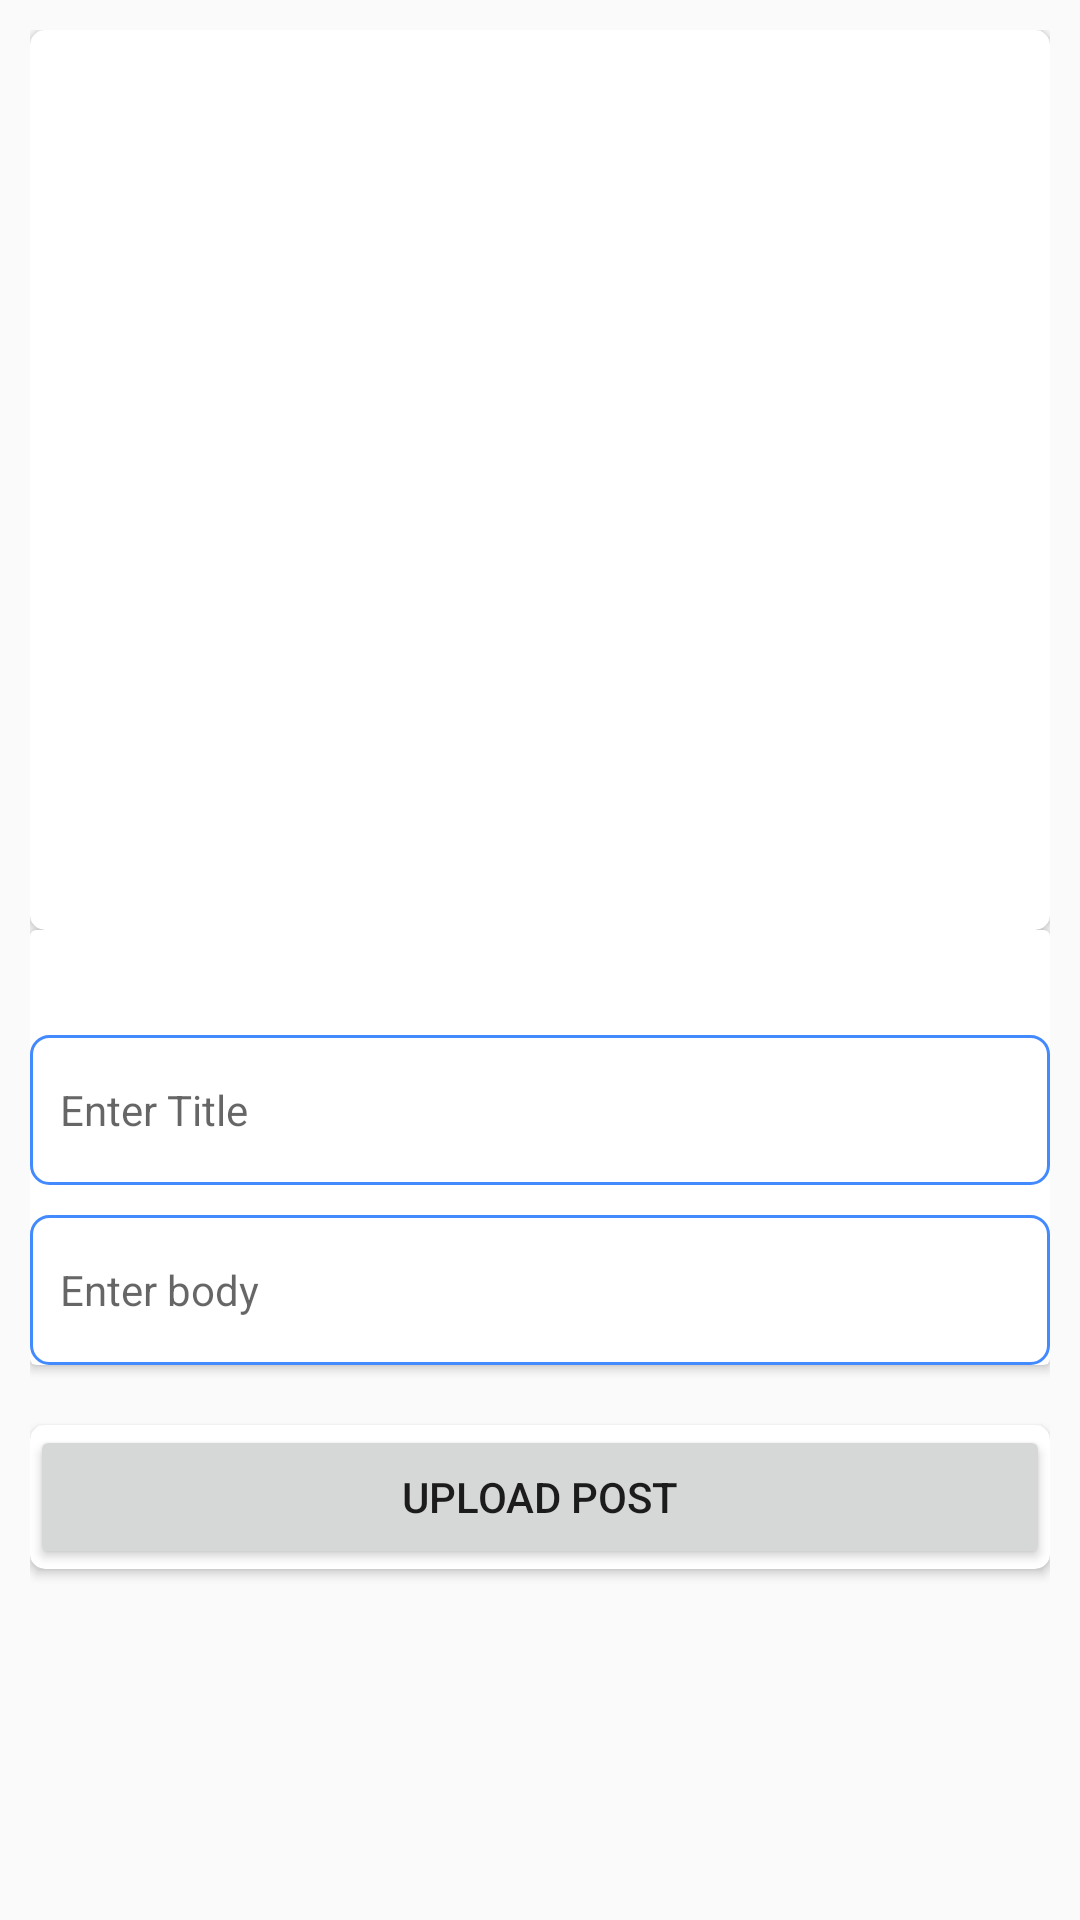

The Android layout XML behind this screen, and the referenced resources:
<!-- AndroidManifest.xml: application theme AppTheme -->
<!-- res/layout/activity_main.xml -->
<LinearLayout android:layout_width="match_parent"
    android:layout_height="match_parent"
    xmlns:app="http://schemas.android.com/apk/res-auto"
    android:orientation="vertical"
    android:padding="10dp"
    android:id="@+id/getView"
    xmlns:android="http://schemas.android.com/apk/res/android">
    <androidx.cardview.widget.CardView
        app:cardCornerRadius="5dp"
        android:layout_width="match_parent"
        android:layout_height="300dp">

        <FrameLayout
            android:layout_width="match_parent"
            android:layout_height="match_parent">
        <androidx.coordinatorlayout.widget.CoordinatorLayout
            android:layout_width="match_parent"
            android:layout_height="match_parent">
            <ImageView
                android:id="@+id/PostImgVw"
                android:src="@drawable/dummy"
                android:scaleType="fitXY"
                android:layout_width="match_parent"
                android:layout_height="match_parent" />
        </androidx.coordinatorlayout.widget.CoordinatorLayout>
            <ProgressBar
            android:id="@+id/pbProfileUpdating"
            android:layout_width="45dp"
            android:layout_height="45dp"
            android:visibility="gone"
            android:layout_gravity="center"/>
        </FrameLayout>

    </androidx.cardview.widget.CardView>
    
    <androidx.cardview.widget.CardView
        android:layout_width="match_parent"
        android:layout_height="wrap_content">
<LinearLayout
    android:orientation="vertical"
    android:layout_width="match_parent"
    android:layout_height="wrap_content">
        <EditText
            android:layout_marginTop="35dp"
            android:id="@+id/TitleET"
            android:layout_height="wrap_content"
            android:layout_width="match_parent"
            android:minHeight="50dp"
            android:hint="@string/enter_title"
            android:paddingLeft="10dp"
            android:textSize="14sp"
            android:paddingTop="8dp"
            android:paddingBottom="8dp"
            android:background="@drawable/ed_bstroke_selector"
            android:inputType="text"
            android:paddingStart="10dp" />
        <EditText
            android:layout_marginTop="10dp"
            android:id="@+id/BodyET"
            android:layout_height="wrap_content"
            android:layout_width="match_parent"
            android:minHeight="50dp"
            android:hint="Enter body"
            android:paddingLeft="10dp"
            android:textSize="14sp"
            android:paddingTop="8dp"
            android:paddingBottom="8dp"
            android:background="@drawable/ed_bstroke_selector"
            android:inputType="text"
            android:paddingStart="10dp" />
</LinearLayout>

    </androidx.cardview.widget.CardView>
    <androidx.cardview.widget.CardView
        app:cardCornerRadius="5dp"
        android:layout_marginTop="20dp"
        android:layout_width="match_parent"
        android:layout_height="wrap_content">
        <Button
            android:id="@+id/uploadImgBtn"
            android:text="@string/upload_post"
            android:layout_width="match_parent"
            android:layout_height="wrap_content" />
    </androidx.cardview.widget.CardView>
</LinearLayout>
<!-- resources referenced by this layout -->
<resources>
  <!-- drawable ed_bstroke_selector (drawable) -->
  <?xml version="1.0" encoding="utf-8"?>
  <selector xmlns:android="http://schemas.android.com/apk/res/android">
  <item >
      <shape android:shape="rectangle">
       <stroke android:width="1dp" android:color="#448AFF" />
       <corners android:radius="6dp"/>
       <solid android:color="#FFF"/>
      </shape>
  </item>
  </selector>
  <string name="enter_title">Enter Title</string>
  <string name="upload_post">Upload Post</string>
  <style name="AppTheme" parent="Theme.AppCompat.Light.DarkActionBar">
          
          <item name="colorPrimary">@color/colorPrimary</item>
          <item name="colorPrimaryDark">@color/colorPrimaryDark</item>
          <item name="colorAccent">@color/colorAccent</item>
      </style>
  <color name="colorPrimary">#3F51B5</color>
  <color name="colorPrimaryDark">#4A5AB9</color>
  <color name="colorAccent">#223AC2</color>
</resources>
